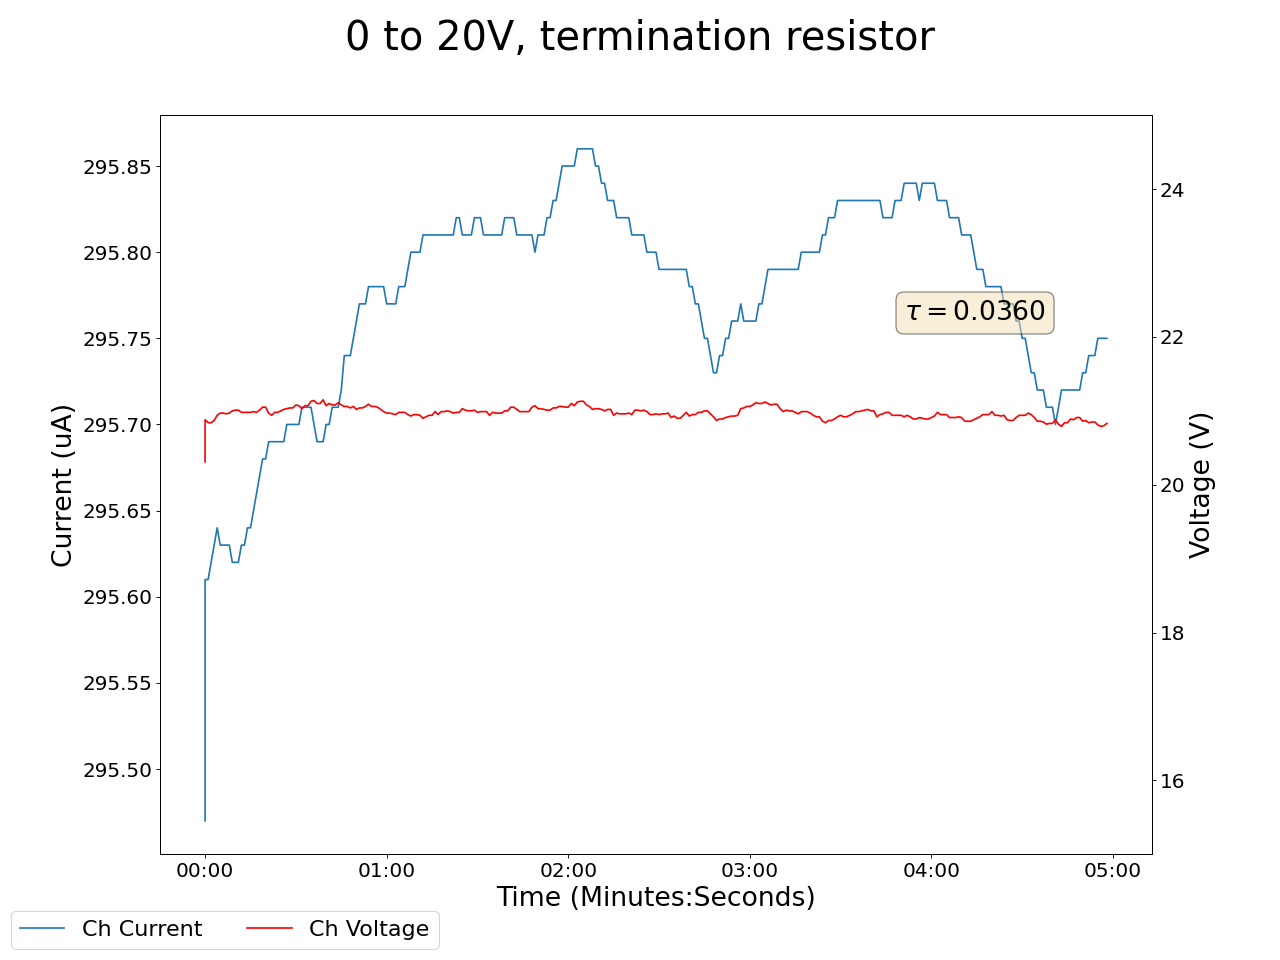

The table this chart was drawn from, first rows:
2024-12-18 12:12:59.661059, 0.46000000834465027, 0.0, 0.10000000149011612, 0.0, 0.20000000298023224, 0.0, 0.1599999964237213, 0.0, 0.029999999329447746, 0.0, 0.0, 0.0, 0.18000000715255737, 0.0, 20.309999465942383, 295.4700012207031, 0.0, 0.0, 0.0, 0.0, 0.38999998569488525, 0.0, 0.5799999833106995
2024-12-18 12:13:00.660956, 0.46, 0.0, 0.1, 0.0, 0.2, 0.0, 0.16, 0.0, 0.03, 0.0, 0.0, 0.0, 0.18, 0.0, 20.88, 295.6, 0.0, 0.0, 0.0, 0.0, 0.39, 0.0, 0.58
2024-12-18 12:13:01.660956, 0.46, 0.0, 0.1, 0.0, 0.2, 0.0, 0.16, 0.0, 0.03, 0.0, 0.0, 0.0, 0.18, 0.0, 20.84, 295.6, 0.0, 0.0, 0.0, 0.0, 0.39, 0.0, 0.58
2024-12-18 12:13:02.660955, 0.46, 0.0, 0.1, 0.0, 0.2, 0.0, 0.16, 0.0, 0.03, 0.0, 0.0, 0.0, 0.18, 0.0, 20.84, 295.6, 0.0, 0.0, 0.0, 0.0, 0.39, 0.0, 0.58
2024-12-18 12:13:03.660955, 0.46, 0.0, 0.1, 0.0, 0.2, 0.0, 0.16, 0.0, 0.03, 0.0, 0.0, 0.0, 0.18, 0.0, 20.87, 295.6, 0.0, 0.0, 0.0, 0.0, 0.39, 0.0, 0.58
2024-12-18 12:13:04.660955, 0.46, 0.0, 0.1, 0.0, 0.2, 0.0, 0.16, 0.0, 0.03, 0.0, 0.0, 0.0, 0.18, 0.0, 20.94, 295.6, 0.0, 0.0, 0.0, 0.0, 0.39, 0.0, 0.58
2024-12-18 12:13:05.660955, 0.46, 0.0, 0.1, 0.0, 0.2, 0.0, 0.16, 0.0, 0.03, 0.0, 0.0, 0.0, 0.18, 0.0, 20.97, 295.6, 0.0, 0.0, 0.0, 0.0, 0.39, 0.0, 0.59
2024-12-18 12:13:06.660955, 0.46, 0.0, 0.1, 0.0, 0.2, 0.0, 0.16, 0.0, 0.03, 0.0, 0.0, 0.0, 0.18, 0.0, 20.97, 295.6, 0.0, 0.0, 0.0, 0.0, 0.39, 0.0, 0.59
2024-12-18 12:13:07.660955, 0.46, 0.0, 0.1, 0.0, 0.2, 0.0, 0.16, 0.0, 0.03, 0.0, 0.0, 0.0, 0.18, 0.0, 20.96, 295.6, 0.0, 0.0, 0.0, 0.0, 0.39, 0.0, 0.59
2024-12-18 12:13:08.660955, 0.46, 0.0, 0.1, 0.0, 0.2, 0.0, 0.16, 0.0, 0.03, 0.0, 0.0, 0.0, 0.18, 0.0, 20.97, 295.6, 0.0, 0.0, 0.0, 0.0, 0.39, 0.0, 0.59
2024-12-18 12:13:09.660955, 0.46, 0.0, 0.1, 0.0, 0.2, 0.0, 0.16, 0.0, 0.03, 0.0, 0.0, 0.0, 0.18, 0.0, 21.0, 295.6, 0.0, 0.0, 0.0, 0.0, 0.39, 0.0, 0.59
2024-12-18 12:13:10.660955, 0.46, 0.0, 0.1, 0.0, 0.2, 0.0, 0.16, 0.0, 0.03, 0.0, 0.0, 0.0, 0.18, 0.0, 21.01, 295.6, 0.0, 0.0, 0.0, 0.0, 0.39, 0.0, 0.59
2024-12-18 12:13:11.660955, 0.46, 0.0, 0.1, 0.0, 0.2, 0.0, 0.16, 0.0, 0.03, 0.0, 0.0, 0.0, 0.18, 0.0, 21.01, 295.6, 0.0, 0.0, 0.0, 0.0, 0.39, 0.0, 0.59
2024-12-18 12:13:12.660955, 0.46, 0.0, 0.1, 0.0, 0.2, 0.0, 0.16, 0.0, 0.03, 0.0, 0.0, 0.0, 0.18, 0.0, 20.98, 295.6, 0.0, 0.0, 0.0, 0.0, 0.39, 0.0, 0.59
2024-12-18 12:13:13.660955, 0.45, 0.0, 0.1, 0.0, 0.2, 0.0, 0.16, 0.0, 0.03, 0.0, 0.0, 0.0, 0.18, 0.0, 20.98, 295.6, 0.0, 0.0, 0.0, 0.0, 0.39, 0.0, 0.59
2024-12-18 12:13:14.660955, 0.45, 0.0, 0.1, 0.0, 0.2, 0.0, 0.16, 0.0, 0.03, 0.0, 0.0, 0.0, 0.18, 0.0, 20.98, 295.6, 0.0, 0.0, 0.0, 0.0, 0.39, 0.0, 0.59
2024-12-18 12:13:15.660955, 0.45, 0.0, 0.1, 0.0, 0.2, 0.0, 0.16, 0.0, 0.03, 0.0, 0.0, 0.0, 0.18, 0.0, 20.98, 295.6, 0.0, 0.0, 0.0, 0.0, 0.39, 0.0, 0.59
2024-12-18 12:13:16.660955, 0.45, 0.0, 0.1, 0.0, 0.2, 0.0, 0.16, 0.0, 0.03, 0.0, 0.0, 0.0, 0.18, 0.0, 20.99, 295.6, 0.0, 0.0, 0.0, 0.0, 0.39, 0.0, 0.59
2024-12-18 12:13:17.660955, 0.45, 0.0, 0.1, 0.0, 0.2, 0.0, 0.16, 0.0, 0.03, 0.0, 0.0, 0.0, 0.18, 0.0, 20.98, 295.7, 0.0, 0.0, 0.0, 0.0, 0.39, 0.0, 0.59
2024-12-18 12:13:18.660955, 0.45, 0.0, 0.1, 0.0, 0.2, 0.0, 0.16, 0.0, 0.03, 0.0, 0.0, 0.0, 0.18, 0.0, 21.01, 295.7, 0.0, 0.0, 0.0, 0.0, 0.39, 0.0, 0.59
2024-12-18 12:13:19.660955, 0.45, 0.0, 0.1, 0.0, 0.2, 0.0, 0.16, 0.0, 0.03, 0.0, 0.0, 0.0, 0.18, 0.0, 21.05, 295.7, 0.0, 0.0, 0.0, 0.0, 0.39, 0.0, 0.59
2024-12-18 12:13:20.660955, 0.45, 0.0, 0.1, 0.0, 0.2, 0.0, 0.16, 0.0, 0.03, 0.0, 0.0, 0.0, 0.18, 0.0, 21.05, 295.7, 0.0, 0.0, 0.0, 0.0, 0.39, 0.0, 0.59
2024-12-18 12:13:21.660955, 0.45, 0.0, 0.1, 0.0, 0.2, 0.0, 0.16, 0.0, 0.03, 0.0, 0.0, 0.0, 0.18, 0.0, 20.97, 295.7, 0.0, 0.0, 0.0, 0.0, 0.39, 0.0, 0.59
2024-12-18 12:13:22.660955, 0.45, 0.0, 0.1, 0.0, 0.2, 0.0, 0.16, 0.0, 0.03, 0.0, 0.0, 0.0, 0.18, 0.0, 20.94, 295.7, 0.0, 0.0, 0.0, 0.0, 0.39, 0.0, 0.59
2024-12-18 12:13:23.660955, 0.45, 0.0, 0.1, 0.0, 0.2, 0.0, 0.16, 0.0, 0.03, 0.0, 0.0, 0.0, 0.18, 0.0, 20.98, 295.7, 0.0, 0.0, 0.0, 0.0, 0.39, 0.0, 0.59
2024-12-18 12:13:24.660955, 0.45, 0.0, 0.1, 0.0, 0.2, 0.0, 0.16, 0.0, 0.03, 0.0, 0.0, 0.0, 0.18, 0.0, 20.98, 295.7, 0.0, 0.0, 0.0, 0.0, 0.39, 0.0, 0.59
2024-12-18 12:13:25.660955, 0.45, 0.0, 0.1, 0.0, 0.2, 0.0, 0.16, 0.0, 0.03, 0.0, 0.0, 0.0, 0.18, 0.0, 21.0, 295.7, 0.0, 0.0, 0.0, 0.0, 0.39, 0.0, 0.59
2024-12-18 12:13:26.660955, 0.45, 0.0, 0.1, 0.0, 0.2, 0.0, 0.16, 0.0, 0.03, 0.0, 0.0, 0.0, 0.18, 0.0, 21.02, 295.7, 0.0, 0.0, 0.0, 0.0, 0.39, 0.0, 0.59
2024-12-18 12:13:27.660955, 0.45, 0.0, 0.1, 0.0, 0.2, 0.0, 0.16, 0.0, 0.03, 0.0, 0.0, 0.0, 0.18, 0.0, 21.03, 295.7, 0.0, 0.0, 0.0, 0.0, 0.39, 0.0, 0.59
2024-12-18 12:13:28.660955, 0.45, 0.0, 0.1, 0.0, 0.2, 0.0, 0.16, 0.0, 0.03, 0.0, 0.0, 0.0, 0.18, 0.0, 21.04, 295.7, 0.0, 0.0, 0.0, 0.0, 0.39, 0.0, 0.59
2024-12-18 12:13:29.660955, 0.45, 0.0, 0.1, 0.0, 0.2, 0.0, 0.16, 0.0, 0.03, 0.0, 0.0, 0.0, 0.18, 0.0, 21.04, 295.7, 0.0, 0.0, 0.0, 0.0, 0.39, 0.0, 0.59
2024-12-18 12:13:30.660955, 0.45, 0.0, 0.1, 0.0, 0.2, 0.0, 0.16, 0.0, 0.03, 0.0, 0.0, 0.0, 0.18, 0.0, 21.08, 295.7, 0.0, 0.0, 0.0, 0.0, 0.39, 0.0, 0.59
2024-12-18 12:13:31.660955, 0.45, 0.0, 0.1, 0.0, 0.2, 0.0, 0.16, 0.0, 0.03, 0.0, 0.0, 0.0, 0.18, 0.0, 21.07, 295.7, 0.0, 0.0, 0.0, 0.0, 0.39, 0.0, 0.59
2024-12-18 12:13:32.660955, 0.45, 0.0, 0.1, 0.0, 0.2, 0.0, 0.16, 0.0, 0.03, 0.0, 0.0, 0.0, 0.18, 0.0, 21.03, 295.7, 0.0, 0.0, 0.0, 0.0, 0.39, 0.0, 0.59
2024-12-18 12:13:33.660955, 0.45, 0.0, 0.1, 0.0, 0.2, 0.0, 0.16, 0.0, 0.03, 0.0, 0.0, 0.0, 0.18, 0.0, 21.07, 295.7, 0.0, 0.0, 0.0, 0.0, 0.39, 0.0, 0.59
2024-12-18 12:13:34.660955, 0.45, 0.0, 0.1, 0.0, 0.2, 0.0, 0.16, 0.0, 0.03, 0.0, 0.0, 0.0, 0.18, 0.0, 21.07, 295.7, 0.0, 0.0, 0.0, 0.0, 0.39, 0.0, 0.59
2024-12-18 12:13:35.660955, 0.45, 0.0, 0.1, 0.0, 0.2, 0.0, 0.16, 0.0, 0.03, 0.0, 0.0, 0.0, 0.18, 0.0, 21.13, 295.7, 0.0, 0.0, 0.0, 0.0, 0.39, 0.0, 0.59
2024-12-18 12:13:36.660955, 0.45, 0.0, 0.1, 0.0, 0.2, 0.0, 0.16, 0.0, 0.03, 0.0, 0.0, 0.0, 0.18, 0.0, 21.14, 295.7, 0.0, 0.0, 0.0, 0.0, 0.39, 0.0, 0.59
2024-12-18 12:13:37.660955, 0.45, 0.0, 0.1, 0.0, 0.2, 0.0, 0.16, 0.0, 0.03, 0.0, 0.0, 0.0, 0.18, 0.0, 21.1, 295.7, 0.0, 0.0, 0.0, 0.0, 0.39, 0.0, 0.59
2024-12-18 12:13:38.660955, 0.45, 0.0, 0.1, 0.0, 0.2, 0.0, 0.16, 0.0, 0.03, 0.0, 0.0, 0.0, 0.18, 0.0, 21.1, 295.7, 0.0, 0.0, 0.0, 0.0, 0.39, 0.0, 0.59
2024-12-18 12:13:39.660955, 0.45, 0.0, 0.1, 0.0, 0.2, 0.0, 0.16, 0.0, 0.03, 0.0, 0.0, 0.0, 0.18, 0.0, 21.15, 295.7, 0.0, 0.0, 0.0, 0.0, 0.39, 0.0, 0.59
2024-12-18 12:13:40.660955, 0.45, 0.0, 0.1, 0.0, 0.2, 0.0, 0.16, 0.0, 0.03, 0.0, 0.0, 0.0, 0.18, 0.0, 21.07, 295.7, 0.0, 0.0, 0.0, 0.0, 0.39, 0.0, 0.59
2024-12-18 12:13:41.660955, 0.45, 0.0, 0.1, 0.0, 0.2, 0.0, 0.16, 0.0, 0.03, 0.0, 0.0, 0.0, 0.18, 0.0, 21.1, 295.7, 0.0, 0.0, 0.0, 0.0, 0.39, 0.0, 0.59
2024-12-18 12:13:42.660955, 0.45, 0.0, 0.1, 0.0, 0.2, 0.0, 0.16, 0.0, 0.03, 0.0, 0.0, 0.0, 0.18, 0.0, 21.08, 295.7, 0.0, 0.0, 0.0, 0.0, 0.39, 0.0, 0.59
2024-12-18 12:13:43.660955, 0.45, 0.0, 0.1, 0.0, 0.2, 0.0, 0.16, 0.0, 0.03, 0.0, 0.0, 0.0, 0.18, 0.0, 21.08, 295.7, 0.0, 0.0, 0.0, 0.0, 0.39, 0.0, 0.59
2024-12-18 12:13:44.660954, 0.45, 0.0, 0.1, 0.0, 0.2, 0.0, 0.16, 0.0, 0.03, 0.0, 0.0, 0.0, 0.18, 0.0, 21.11, 295.7, 0.0, 0.0, 0.0, 0.0, 0.39, 0.0, 0.59
2024-12-18 12:13:45.660954, 0.45, 0.0, 0.1, 0.0, 0.2, 0.0, 0.16, 0.0, 0.03, 0.0, 0.0, 0.0, 0.18, 0.0, 21.08, 295.7, 0.0, 0.0, 0.0, 0.0, 0.39, 0.0, 0.59
2024-12-18 12:13:46.660954, 0.45, 0.0, 0.1, 0.0, 0.2, 0.0, 0.16, 0.0, 0.03, 0.0, 0.0, 0.0, 0.18, 0.0, 21.06, 295.7, 0.0, 0.0, 0.0, 0.0, 0.39, 0.0, 0.59
2024-12-18 12:13:47.660954, 0.45, 0.0, 0.1, 0.0, 0.2, 0.0, 0.16, 0.0, 0.03, 0.0, 0.0, 0.0, 0.18, 0.0, 21.06, 295.7, 0.0, 0.0, 0.0, 0.0, 0.39, 0.0, 0.59
2024-12-18 12:13:48.660954, 0.45, 0.0, 0.1, 0.0, 0.2, 0.0, 0.16, 0.0, 0.03, 0.0, 0.0, 0.0, 0.18, 0.0, 21.04, 295.7, 0.0, 0.0, 0.0, 0.0, 0.39, 0.0, 0.58
2024-12-18 12:13:49.660954, 0.45, 0.0, 0.1, 0.0, 0.2, 0.0, 0.16, 0.0, 0.03, 0.0, 0.0, 0.0, 0.18, 0.0, 21.06, 295.8, 0.0, 0.0, 0.0, 0.0, 0.39, 0.0, 0.58
2024-12-18 12:13:50.660954, 0.45, 0.0, 0.1, 0.0, 0.2, 0.0, 0.16, 0.0, 0.03, 0.0, 0.0, 0.0, 0.18, 0.0, 21.02, 295.8, 0.0, 0.0, 0.0, 0.0, 0.39, 0.0, 0.58
2024-12-18 12:13:51.660954, 0.45, 0.0, 0.1, 0.0, 0.2, 0.0, 0.16, 0.0, 0.03, 0.0, 0.0, 0.0, 0.18, 0.0, 21.04, 295.8, 0.0, 0.0, 0.0, 0.0, 0.39, 0.0, 0.58
2024-12-18 12:13:52.660954, 0.45, 0.0, 0.1, 0.0, 0.2, 0.0, 0.16, 0.0, 0.03, 0.0, 0.0, 0.0, 0.18, 0.0, 21.04, 295.8, 0.0, 0.0, 0.0, 0.0, 0.39, 0.0, 0.58
2024-12-18 12:13:53.660954, 0.45, 0.0, 0.1, 0.0, 0.2, 0.0, 0.16, 0.0, 0.03, 0.0, 0.0, 0.0, 0.18, 0.0, 21.06, 295.8, 0.0, 0.0, 0.0, 0.0, 0.39, 0.0, 0.58
2024-12-18 12:13:54.660954, 0.45, 0.0, 0.09, 0.0, 0.2, 0.0, 0.16, 0.0, 0.03, 0.0, 0.0, 0.0, 0.18, 0.0, 21.09, 295.8, 0.0, 0.0, 0.0, 0.0, 0.39, 0.0, 0.58
2024-12-18 12:13:55.660954, 0.45, 0.0, 0.09, 0.0, 0.2, 0.0, 0.16, 0.0, 0.03, 0.0, 0.0, 0.0, 0.18, 0.0, 21.06, 295.8, 0.0, 0.0, 0.0, 0.0, 0.39, 0.0, 0.58
2024-12-18 12:13:56.660954, 0.45, 0.0, 0.09, 0.0, 0.2, 0.0, 0.16, 0.0, 0.03, 0.0, 0.0, 0.0, 0.18, 0.0, 21.06, 295.8, 0.0, 0.0, 0.0, 0.0, 0.39, 0.0, 0.58
2024-12-18 12:13:57.660954, 0.45, 0.0, 0.09, 0.0, 0.2, 0.0, 0.16, 0.0, 0.03, 0.0, 0.0, 0.0, 0.18, 0.0, 21.05, 295.8, 0.0, 0.0, 0.0, 0.0, 0.39, 0.0, 0.58
2024-12-18 12:13:58.660954, 0.45, 0.0, 0.09, 0.0, 0.19, 0.0, 0.16, 0.0, 0.03, 0.0, 0.0, 0.0, 0.18, 0.0, 21.02, 295.8, 0.0, 0.0, 0.0, 0.0, 0.39, 0.0, 0.58
2024-12-18 12:13:59.660954, 0.45, 0.0, 0.09, 0.0, 0.19, 0.0, 0.16, 0.0, 0.03, 0.0, 0.0, 0.0, 0.18, 0.0, 20.99, 295.8, 0.0, 0.0, 0.0, 0.0, 0.39, 0.0, 0.58
... 239 more rows
